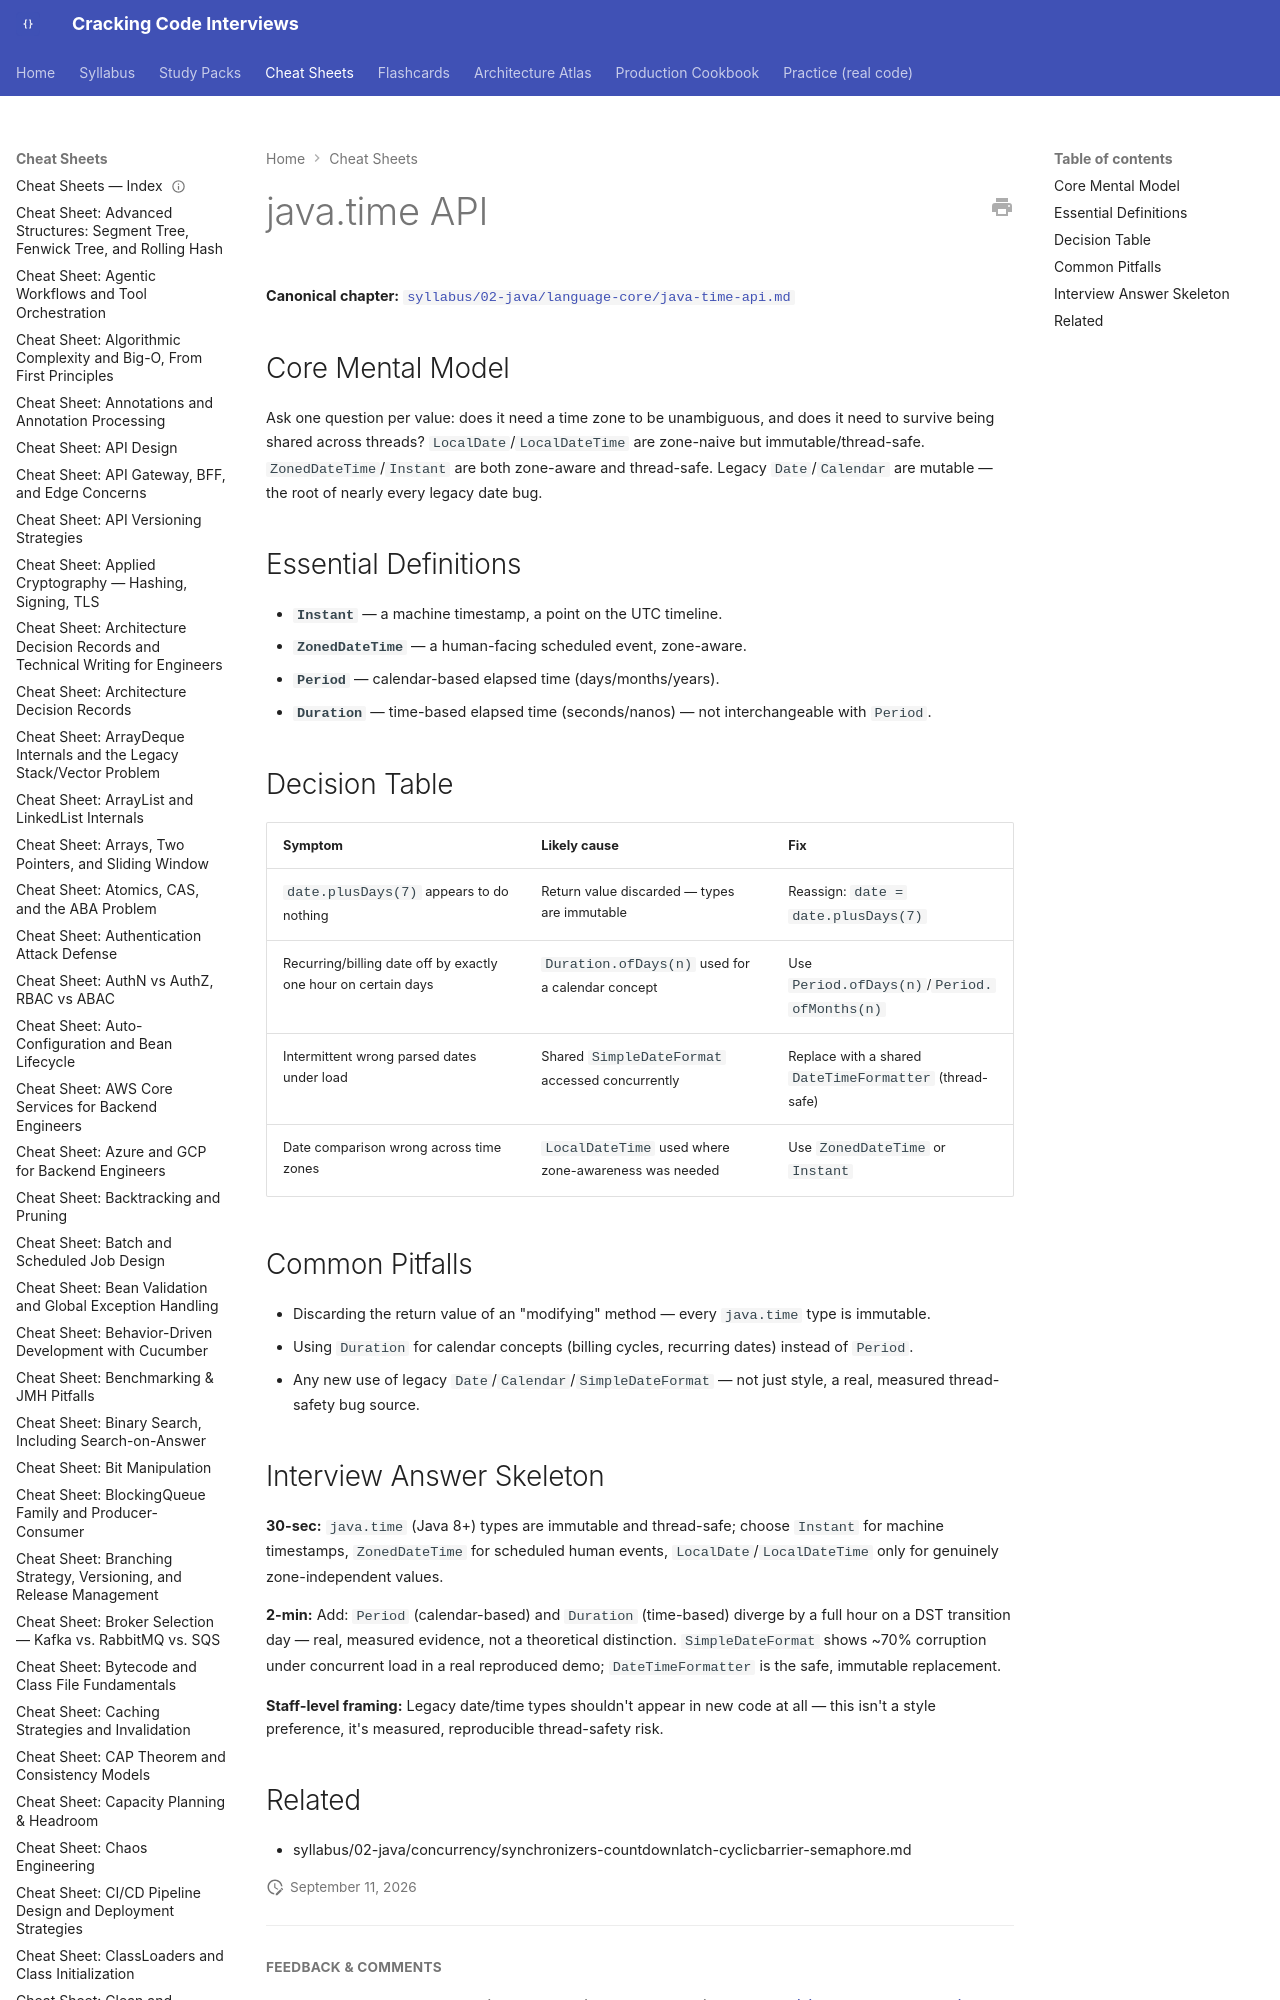

repository: JuanMelendres/cracking-code-interviews · page: cheat-sheets/java-time-api/index.html · generator: mkdocs

---
title: "Cheat Sheet: java.time API"
slug: java-time-api
document_type: cheat-sheet
domain: 02-java/language-core
topic_id: T-2400
canonical: ../syllabus/02-java/language-core/java-time-api.md
last_updated: 2026-09-11
---
